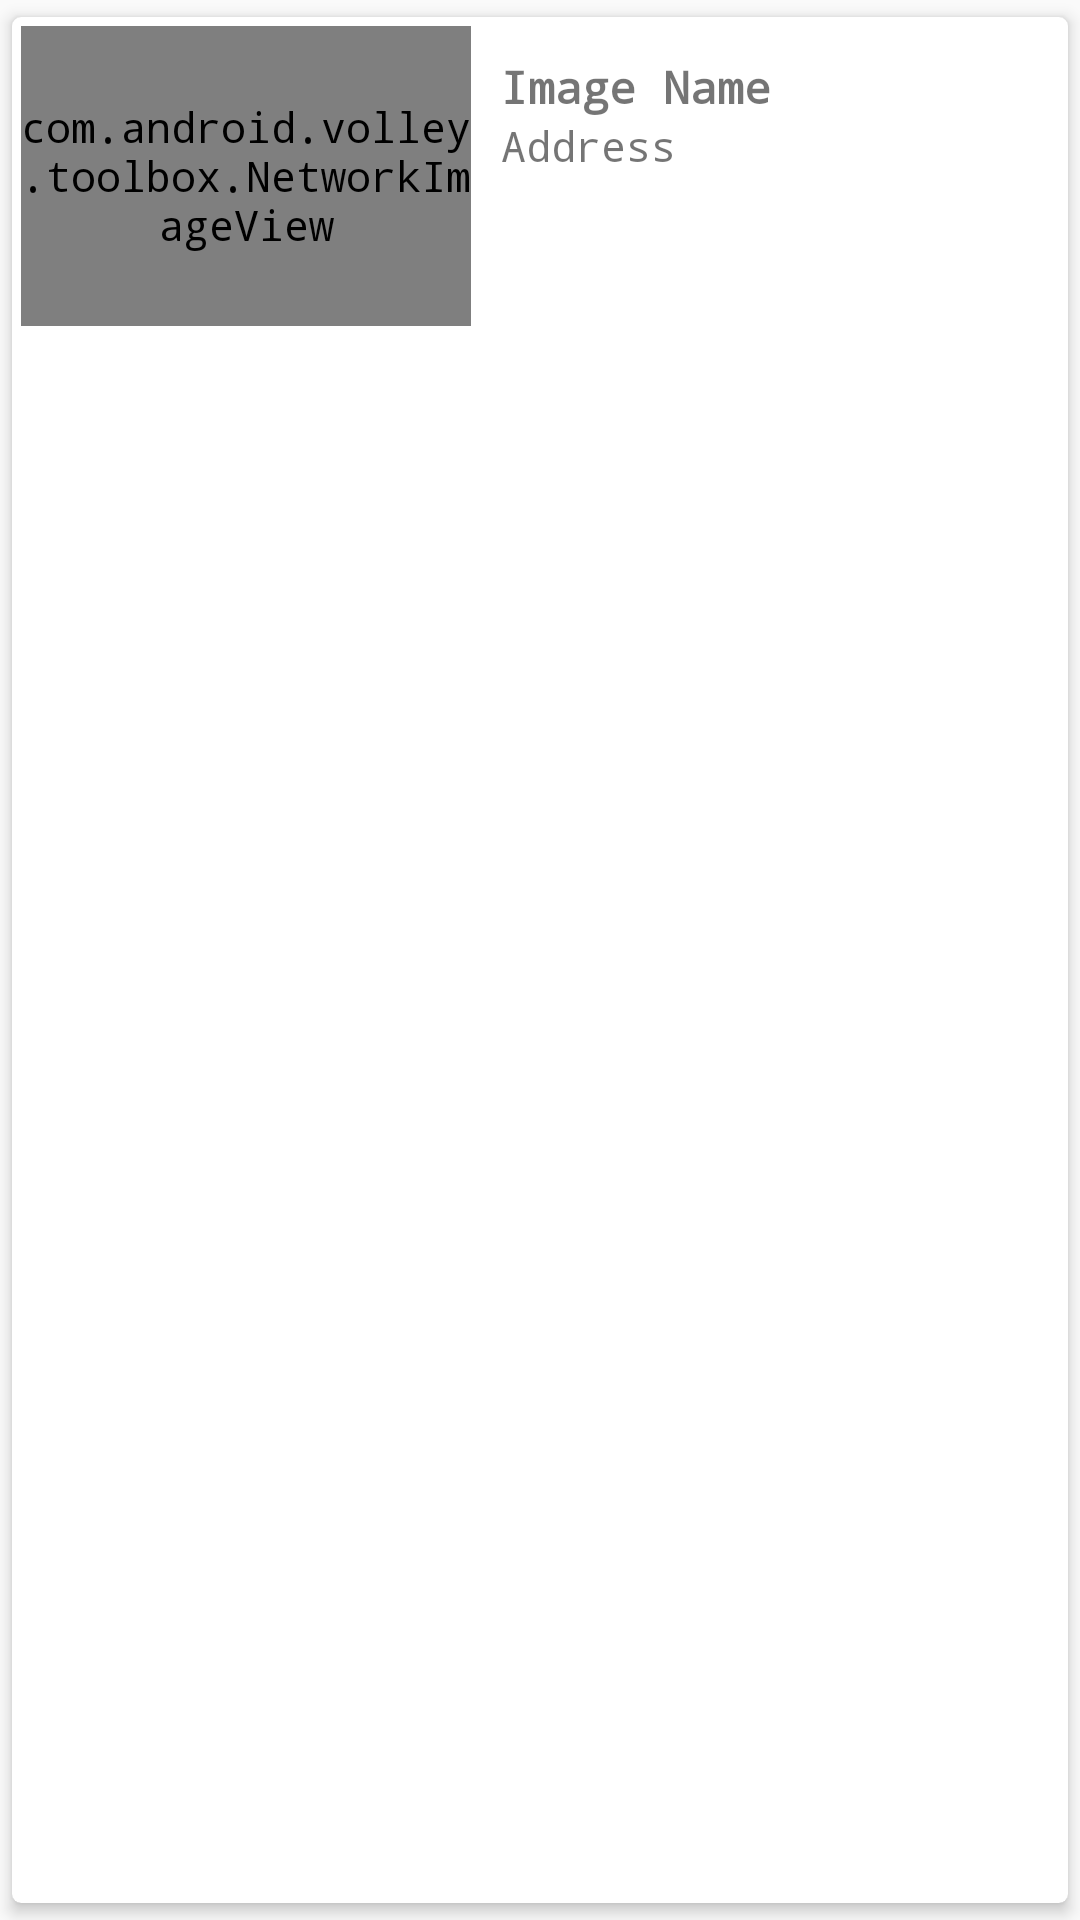

Produce the Android XML layout that renders to this screen, including the resource entries it uses.
<!-- AndroidManifest.xml: application theme MyMaterialTheme -->
<!-- res/layout/store_items.xml -->
<?xml version="1.0" encoding="utf-8"?>
<android.support.v7.widget.CardView
    xmlns:android="http://schemas.android.com/apk/res/android"
    xmlns:card_view="http://schemas.android.com/apk/res-auto"
    android:id="@+id/cardview1"
    android:layout_width="match_parent"
    android:layout_height="wrap_content"
    card_view:cardElevation="3dp"
    card_view:contentPadding="3dp"
    card_view:cardCornerRadius="3dp"
    card_view:cardMaxElevation="3dp"
    card_view:cardUseCompatPadding="true">

    <LinearLayout
        android:layout_width="fill_parent"
        android:layout_height="wrap_content"
        android:id="@+id/shift_parent_name"
        android:orientation="horizontal">

        <com.android.volley.toolbox.NetworkImageView
            android:id="@+id/VollyNetworkImageView1"
            android:layout_width="150dp"
            android:layout_height="100dp"
            android:src="@mipmap/ic_launcher"/>

        <LinearLayout
            android:layout_width="wrap_content"
            android:layout_height="wrap_content"
            android:orientation="vertical"
            android:padding="10dp">

            <TextView
                android:layout_width="wrap_content"
                android:layout_height="wrap_content"
                android:text="Image Name"
                android:textStyle="bold"
                android:textSize="15dp"
                android:id="@+id/textView_item"
                android:layout_centerVertical="true"
               />

            <TextView
                android:layout_width="wrap_content"
                android:layout_height="wrap_content"
                android:id="@+id/seller_address"
                android:text="Address"/>

            <TextView
                android:layout_width="wrap_content"
                android:layout_height="wrap_content"
                android:text="seller id"
                android:id="@+id/tx_seller_id"
                android:visibility="gone"
               />

        </LinearLayout>

    </LinearLayout>

    </android.support.v7.widget.CardView>
<!-- resources referenced by this layout -->
<resources>
  <!-- mipmap ic_launcher: png bitmap (mipmap-hdpi, 2434 bytes) -->
  <style name="MyMaterialTheme" parent="MyMaterialTheme.Base">
          <item name="android:typeface">monospace</item>
      </style>
  <style name="MyMaterialTheme.Base" parent="Theme.AppCompat.Light.DarkActionBar">
          <item name="windowNoTitle">true</item>
          <item name="windowActionBar">false</item>
          <item name="colorPrimary">@color/colorPrimary</item>
          <item name="colorPrimaryDark">@color/colorPrimaryDark</item>
          <item name="colorAccent">@color/colorAccent</item>
          <item name="android:typeface">monospace</item>
      </style>
  <color name="colorPrimary">#3F51B5</color>
  <color name="colorPrimaryDark">#303F9F</color>
  <color name="colorAccent">#FBA919</color>
</resources>
